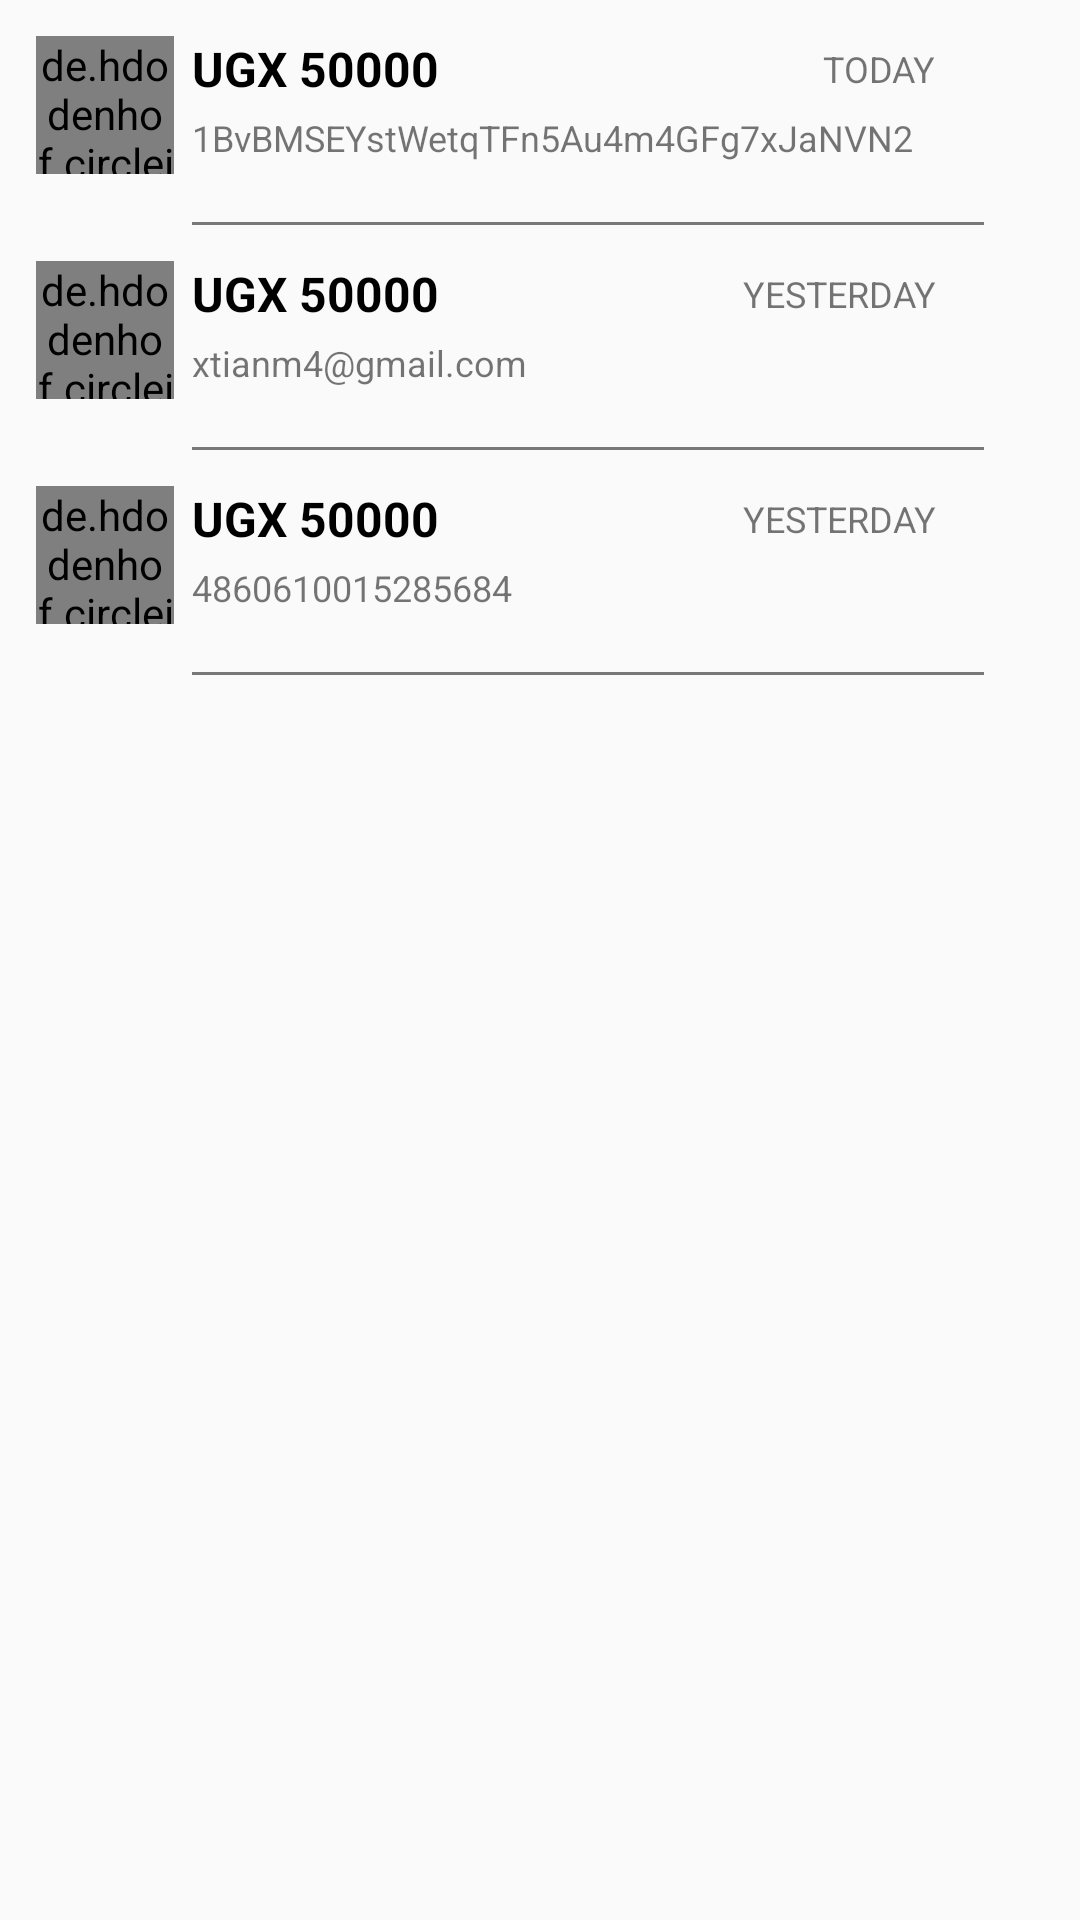

This screen was rendered from an Android layout file. Write that file and the resources it references.
<!-- AndroidManifest.xml: application theme AppTheme -->
<!-- res/layout/tx_layout.xml -->
<?xml version="1.0" encoding="utf-8"?>
<RelativeLayout xmlns:android="http://schemas.android.com/apk/res/android"
    xmlns:app="http://schemas.android.com/apk/res-auto"
    android:layout_width="match_parent"
    android:layout_height="wrap_content"
    android:padding="6dip">


    <LinearLayout
        android:layout_width="match_parent"
        android:layout_height="match_parent"
        android:layout_below="@+id/til_financial_service"
        android:orientation="vertical"
        android:paddingEnd="@dimen/dimen_10"
        android:paddingRight="@dimen/dimen_10">

        <LinearLayout
            android:layout_width="match_parent"
            android:layout_height="match_parent"
            android:layout_below="@+id/til_financial_service"
            android:orientation="vertical"
            android:paddingEnd="@dimen/dimen_10"
            android:paddingRight="@dimen/dimen_10">

            <RelativeLayout
                android:layout_width="match_parent"
                android:layout_height="wrap_content"
                android:padding="6dip">

                <de.hdodenhof.circleimageview.CircleImageView
                    android:id="@+id/icon"
                    android:layout_width="46dp"
                    android:layout_height="46dp"
                    android:layout_marginEnd="6dp"
                    android:layout_marginRight="6dp"
                    android:src="@drawable/bitcoin"
                    app:civ_border_color="#FF000000"
                    app:civ_border_width="0.5dp" />

                <TextView
                    android:id="@+id/txt_amount"
                    style="@style/Caption"
                    android:layout_width="wrap_content"
                    android:layout_height="wrap_content"
                    android:layout_toEndOf="@+id/icon"
                    android:layout_toRightOf="@+id/icon"
                    android:gravity="center_vertical"
                    android:text="UGX 50000"
                    android:textSize="16sp" />

                <TextView
                    android:id="@+id/txt_date"
                    android:layout_width="wrap_content"
                    android:layout_height="wrap_content"
                    android:layout_alignWithParentIfMissing="true"
                    android:layout_above="@id/txt_receiver_category"
                    android:layout_alignParentTop="true"
                    android:layout_alignParentRight="true"
                    android:layout_marginEnd="16dp"
                    android:layout_marginRight="16dp"
                    android:gravity="center_vertical"
                    android:text="TODAY"
                    android:textSize="12sp" />

                <TextView
                    android:layout_width="20dp"
                    android:layout_height="20dp"
                    android:layout_below="@+id/txt_date"
                    android:layout_alignParentEnd="true"
                    android:layout_alignParentRight="true"
                    android:layout_marginEnd="32dp"
                    android:layout_marginRight="32dp"
                    android:background="@drawable/ic_complete"
                    android:gravity="center_vertical"
                    android:textAlignment="center"
                    android:textColor="#FFF"
                    android:textSize="10sp" />

                <TextView
                    android:id="@+id/txt_receiver_category"
                    android:layout_width="wrap_content"
                    android:layout_height="wrap_content"
                    android:layout_below="@id/txt_amount"
                    android:layout_marginTop="4dp"
                    android:layout_toEndOf="@+id/icon"
                    android:layout_toRightOf="@id/icon"
                    android:ellipsize="end"
                    android:maxLines="1"
                    android:text="1BvBMSEYstWetqTFn5Au4m4GFg7xJaNVN2"
                    android:textSize="12sp" />

                <TextView
                    android:layout_width="match_parent"
                    android:layout_height="1dp"
                    android:layout_below="@id/icon"
                    android:layout_marginTop="16dp"
                    android:layout_toEndOf="@+id/icon"
                    android:layout_toRightOf="@id/icon"
                    android:background="@color/dark_gray" />
            </RelativeLayout>

            <RelativeLayout
                android:layout_width="match_parent"
                android:layout_height="wrap_content"
                android:padding="6dip">

                <de.hdodenhof.circleimageview.CircleImageView
                    android:id="@+id/icon2"
                    android:layout_width="46dp"
                    android:layout_height="46dp"
                    android:layout_marginEnd="6dp"
                    android:layout_marginRight="6dp"
                    android:src="@drawable/paypal"
                    app:civ_border_color="#FF000000"
                    app:civ_border_width="0.5dp" />

                <TextView
                    android:id="@+id/txt_amount2"
                    style="@style/Caption"
                    android:layout_width="wrap_content"
                    android:layout_height="wrap_content"
                    android:layout_toEndOf="@+id/icon2"
                    android:layout_toRightOf="@+id/icon2"
                    android:gravity="center_vertical"
                    android:text="UGX 50000"
                    android:textSize="16sp" />

                <TextView
                    android:id="@+id/txt_date2"
                    android:layout_width="wrap_content"
                    android:layout_height="wrap_content"
                    android:layout_alignWithParentIfMissing="true"
                    android:layout_above="@id/txt_receiver_category2"
                    android:layout_alignParentTop="true"
                    android:layout_alignParentRight="true"
                    android:layout_marginEnd="16dp"
                    android:layout_marginRight="16dp"
                    android:gravity="center_vertical"
                    android:text="YESTERDAY"
                    android:textSize="12sp" />

                <TextView
                    android:layout_width="20dp"
                    android:layout_height="20dp"
                    android:layout_below="@+id/txt_date2"
                    android:layout_alignParentEnd="true"
                    android:layout_alignParentRight="true"
                    android:layout_marginEnd="32dp"
                    android:layout_marginRight="32dp"
                    android:background="@drawable/ic_failed"
                    android:gravity="center_vertical"
                    android:textAlignment="center"
                    android:textColor="#FFF"
                    android:textSize="10sp" />

                <TextView
                    android:id="@+id/txt_receiver_category2"
                    android:layout_width="wrap_content"
                    android:layout_height="wrap_content"
                    android:layout_below="@id/txt_amount2"
                    android:layout_marginTop="4dp"
                    android:layout_toEndOf="@+id/icon2"
                    android:layout_toRightOf="@id/icon2"
                    android:ellipsize="end"
                    android:maxLines="1"
                    android:text="xtianm4@gmail.com"
                    android:textSize="12sp" />

                <TextView
                    android:layout_width="match_parent"
                    android:layout_height="1dp"
                    android:layout_below="@id/icon2"
                    android:layout_marginTop="16dp"
                    android:layout_toEndOf="@+id/icon2"
                    android:layout_toRightOf="@id/icon2"
                    android:background="@color/dark_gray" />
            </RelativeLayout>

            <RelativeLayout
                android:layout_width="match_parent"
                android:layout_height="wrap_content"
                android:padding="6dip">

                <de.hdodenhof.circleimageview.CircleImageView
                    android:id="@+id/icon3"
                    android:layout_width="46dp"
                    android:layout_height="46dp"
                    android:layout_marginEnd="6dp"
                    android:layout_marginRight="6dp"
                    android:src="@drawable/logovisa"
                    app:civ_border_color="#FF000000"
                    app:civ_border_width="0.5dp" />

                <TextView
                    android:id="@+id/txt_amount3"
                    style="@style/Caption"
                    android:layout_width="wrap_content"
                    android:layout_height="wrap_content"
                    android:layout_toEndOf="@+id/icon3"
                    android:layout_toRightOf="@+id/icon3"
                    android:gravity="center_vertical"
                    android:text="UGX 50000"
                    android:textSize="16sp" />

                <TextView
                    android:id="@+id/txt_date3"
                    android:layout_width="wrap_content"
                    android:layout_height="wrap_content"
                    android:layout_alignWithParentIfMissing="true"
                    android:layout_above="@id/txt_receiver_category3"
                    android:layout_alignParentTop="true"
                    android:layout_alignParentRight="true"
                    android:layout_marginEnd="16dp"
                    android:layout_marginRight="16dp"
                    android:gravity="center_vertical"
                    android:text="YESTERDAY"
                    android:textSize="12sp" />

                <TextView
                    android:layout_width="20dp"
                    android:layout_height="20dp"
                    android:layout_below="@+id/txt_date3"
                    android:layout_alignParentEnd="true"
                    android:layout_alignParentRight="true"
                    android:layout_marginEnd="32dp"
                    android:layout_marginRight="32dp"
                    android:background="@drawable/ic_complete"
                    android:gravity="center_vertical"
                    android:textAlignment="center"
                    android:textColor="#FFF"
                    android:textSize="10sp" />

                <TextView
                    android:id="@+id/txt_receiver_category3"
                    android:layout_width="wrap_content"
                    android:layout_height="wrap_content"
                    android:layout_below="@id/txt_amount3"
                    android:layout_marginTop="4dp"
                    android:layout_toEndOf="@+id/icon3"
                    android:layout_toRightOf="@id/icon3"
                    android:ellipsize="end"
                    android:maxLines="1"
                    android:text="4860610015285684"
                    android:textSize="12sp" />

                <TextView
                    android:layout_width="match_parent"
                    android:layout_height="1dp"
                    android:layout_below="@id/icon3"
                    android:layout_marginTop="16dp"
                    android:layout_toEndOf="@+id/icon3"
                    android:layout_toRightOf="@id/icon3"
                    android:background="@color/dark_gray" />
            </RelativeLayout>

        </LinearLayout>
    </LinearLayout>

</RelativeLayout>
<!-- resources referenced by this layout -->
<resources>
  <color name="dark_gray">#787878</color>
  <dimen name="dimen_10">10dp</dimen>
  <!-- drawable bitcoin: png bitmap (drawable, 93622 bytes) -->
  <!-- drawable logovisa: png bitmap (drawable, 40716 bytes) -->
  <style name="Caption">
          <item name="android:textStyle">bold</item>
          <item name="android:textColor">@color/colorCaption</item>
      </style>
  <style name="AppTheme" parent="Theme.AppCompat.Light.DarkActionBar">
          
          <item name="colorPrimary">@color/colorPrimary</item>
          <item name="colorPrimaryDark">@color/colorPrimaryDark</item>
          <item name="colorAccent">@color/colorAccent</item>
      </style>
  <color name="colorCaption">#000</color>
  <color name="colorPrimary">#f6a60b</color>
  <color name="colorPrimaryDark">#f6850b</color>
  <color name="colorAccent">#3b3a39</color>
</resources>
